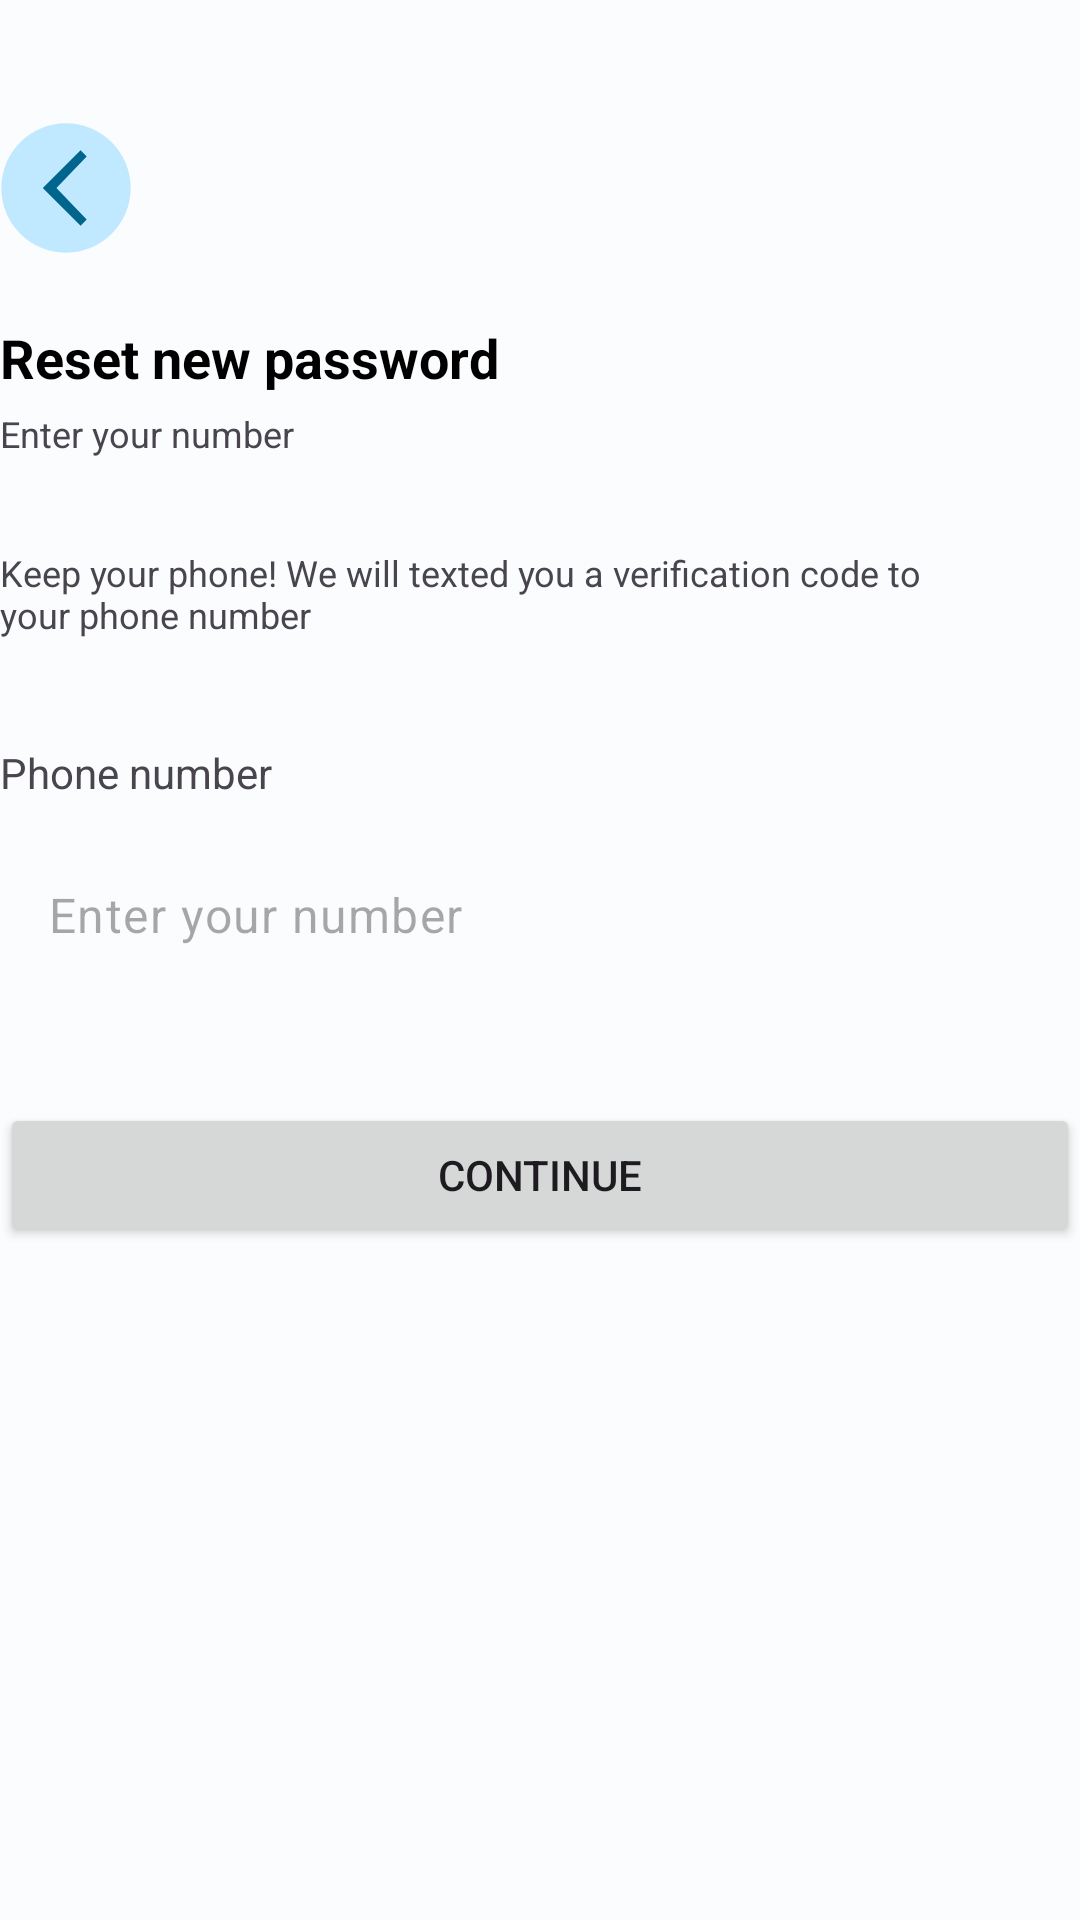

The Android layout XML behind this screen, and the referenced resources:
<!-- AndroidManifest.xml: application theme Theme.OrderFood -->
<!-- res/layout/fragment_reset_password.xml -->
<?xml version="1.0" encoding="utf-8"?>
<LinearLayout xmlns:android="http://schemas.android.com/apk/res/android"
    xmlns:app="http://schemas.android.com/apk/res-auto"
    xmlns:tools="http://schemas.android.com/tools"
    android:layout_width="match_parent"
    android:layout_height="match_parent"
    android:layout_margin="20dp"
    android:orientation="vertical"
    tools:context=".function.authenticationFunction.ResetPasswordFragment">

    <ImageView
        android:id="@+id/btnBack"
        android:layout_width="44dp"
        android:layout_height="45dp"
        android:layout_marginTop="40dp"
        android:layout_marginEnd="20dp"
        android:contentDescription="Back"
        android:src="@drawable/back" />

    <LinearLayout
        android:layout_width="match_parent"
        android:layout_height="wrap_content"
        android:layout_marginTop="22dp"
        android:orientation="vertical">

        <TextView
            android:id="@+id/textView"
            android:layout_width="match_parent"
            android:layout_height="wrap_content"
            android:text="@string/reset_new_password"
            android:textColor="@color/black"
            android:textSize="18sp"
            android:textStyle="bold" />

        <TextView
            android:id="@+id/textView2"
            android:layout_width="match_parent"
            android:layout_height="wrap_content"
            android:layout_marginTop="5dp"
            android:text="@string/enter_your_number"
            android:textSize="12sp" />

        <TextView
            android:id="@+id/textView4"
            android:layout_width="wrap_content"
            android:layout_height="wrap_content"
            android:layout_marginTop="30dp"
            android:layout_marginEnd="50dp"
            android:layout_marginBottom="15dp"
            android:text="@string/description_reset"
            android:textSize="12sp" />
    </LinearLayout>

    <LinearLayout
        android:layout_width="match_parent"
        android:layout_height="wrap_content"
        android:layout_marginTop="10dp"
        android:layout_marginBottom="15dp"
        android:orientation="vertical">

        <TextView
            android:id="@+id/textView7"
            android:layout_width="match_parent"
            android:layout_height="wrap_content"
            android:layout_marginTop="10dp"
            android:text="@string/phone_number" />

        <EditText
            android:id="@+id/edtPhoneNumber"
            style="@style/Widget.Material3.TextInputEditText.OutlinedBox"
            android:layout_width="match_parent"
            android:layout_height="wrap_content"
            android:layout_marginTop="10dp"
            android:layout_marginBottom="10dp"
            android:autofillHints="@null"
            android:ems="10"
            android:hint="@string/enter_your_number"
            android:inputType="phone" />

    </LinearLayout>

    <Button
        android:id="@+id/btnReset"
        android:layout_marginTop="10dp"
        android:layout_width="match_parent"
        android:layout_height="wrap_content"
        android:text="@string/_continue" />


</LinearLayout>
<!-- resources referenced by this layout -->
<resources>
  <color name="black">#000000</color>
  <!-- drawable back (drawable) -->
  <vector xmlns:android="http://schemas.android.com/apk/res/android"
      android:width="100dp"
      android:height="100dp"
      android:viewportWidth="100"
      android:viewportHeight="100">
    <path
        android:strokeWidth="1"
        android:pathData="M0.98,50a49,49 0,1 0,98 0a49,49 0,1 0,-98 0z"
        android:fillColor="#c0e8ff"
        android:strokeColor="@null"/>
    <path
        android:strokeWidth="1"
        android:pathData="m61.04,77.89l-27.89,-27.89l27.89,-27.89l3.91,3.97l-22.92,23.92l22.92,23.92l-3.91,3.97z"
        android:fillColor="#00658d"
        android:strokeColor="#00658d"/>
  </vector>
  <string name="_continue">Continue</string>
  <string name="description_reset">Keep your phone! We will texted you a verification code to your phone number</string>
  <string name="enter_your_number">Enter your number</string>
  <string name="phone_number">Phone number</string>
  <string name="reset_new_password">Reset new password</string>
  <color name="md_theme_light_primary">#006687</color>
  <color name="md_theme_light_onPrimary">#FFFFFF</color>
  <color name="md_theme_light_primaryContainer">#C0E8FF</color>
  <color name="md_theme_light_onPrimaryContainer">#001E2B</color>
  <color name="md_theme_light_secondary">#4D616C</color>
  <color name="md_theme_light_onSecondary">#FFFFFF</color>
  <color name="md_theme_light_secondaryContainer">#D0E6F3</color>
  <color name="md_theme_light_onSecondaryContainer">#091E27</color>
  <color name="md_theme_light_tertiary">#00658D</color>
  <color name="md_theme_light_onTertiary">#FFFFFF</color>
  <color name="md_theme_light_tertiaryContainer">#C6E7FF</color>
  <color name="md_theme_light_onTertiaryContainer">#001E2E</color>
  <color name="md_theme_light_error">#BA1A1A</color>
  <color name="md_theme_light_errorContainer">#FFDAD6</color>
  <color name="md_theme_light_onError">#FFFFFF</color>
  <color name="md_theme_light_onErrorContainer">#410002</color>
  <color name="md_theme_light_background">#FBFCFE</color>
  <color name="md_theme_light_onBackground">#191C1E</color>
  <color name="md_theme_light_surface">#FBFCFE</color>
  <color name="md_theme_light_onSurface">#191C1E</color>
  <color name="md_theme_light_surfaceVariant">#DCE3E9</color>
  <color name="md_theme_light_onSurfaceVariant">#40484C</color>
  <color name="md_theme_light_outline">#71787D</color>
  <color name="md_theme_light_inverseOnSurface">#F0F1F3</color>
  <color name="md_theme_light_inverseSurface">#2E3133</color>
  <color name="md_theme_light_inversePrimary">#71D2FF</color>
</resources>
